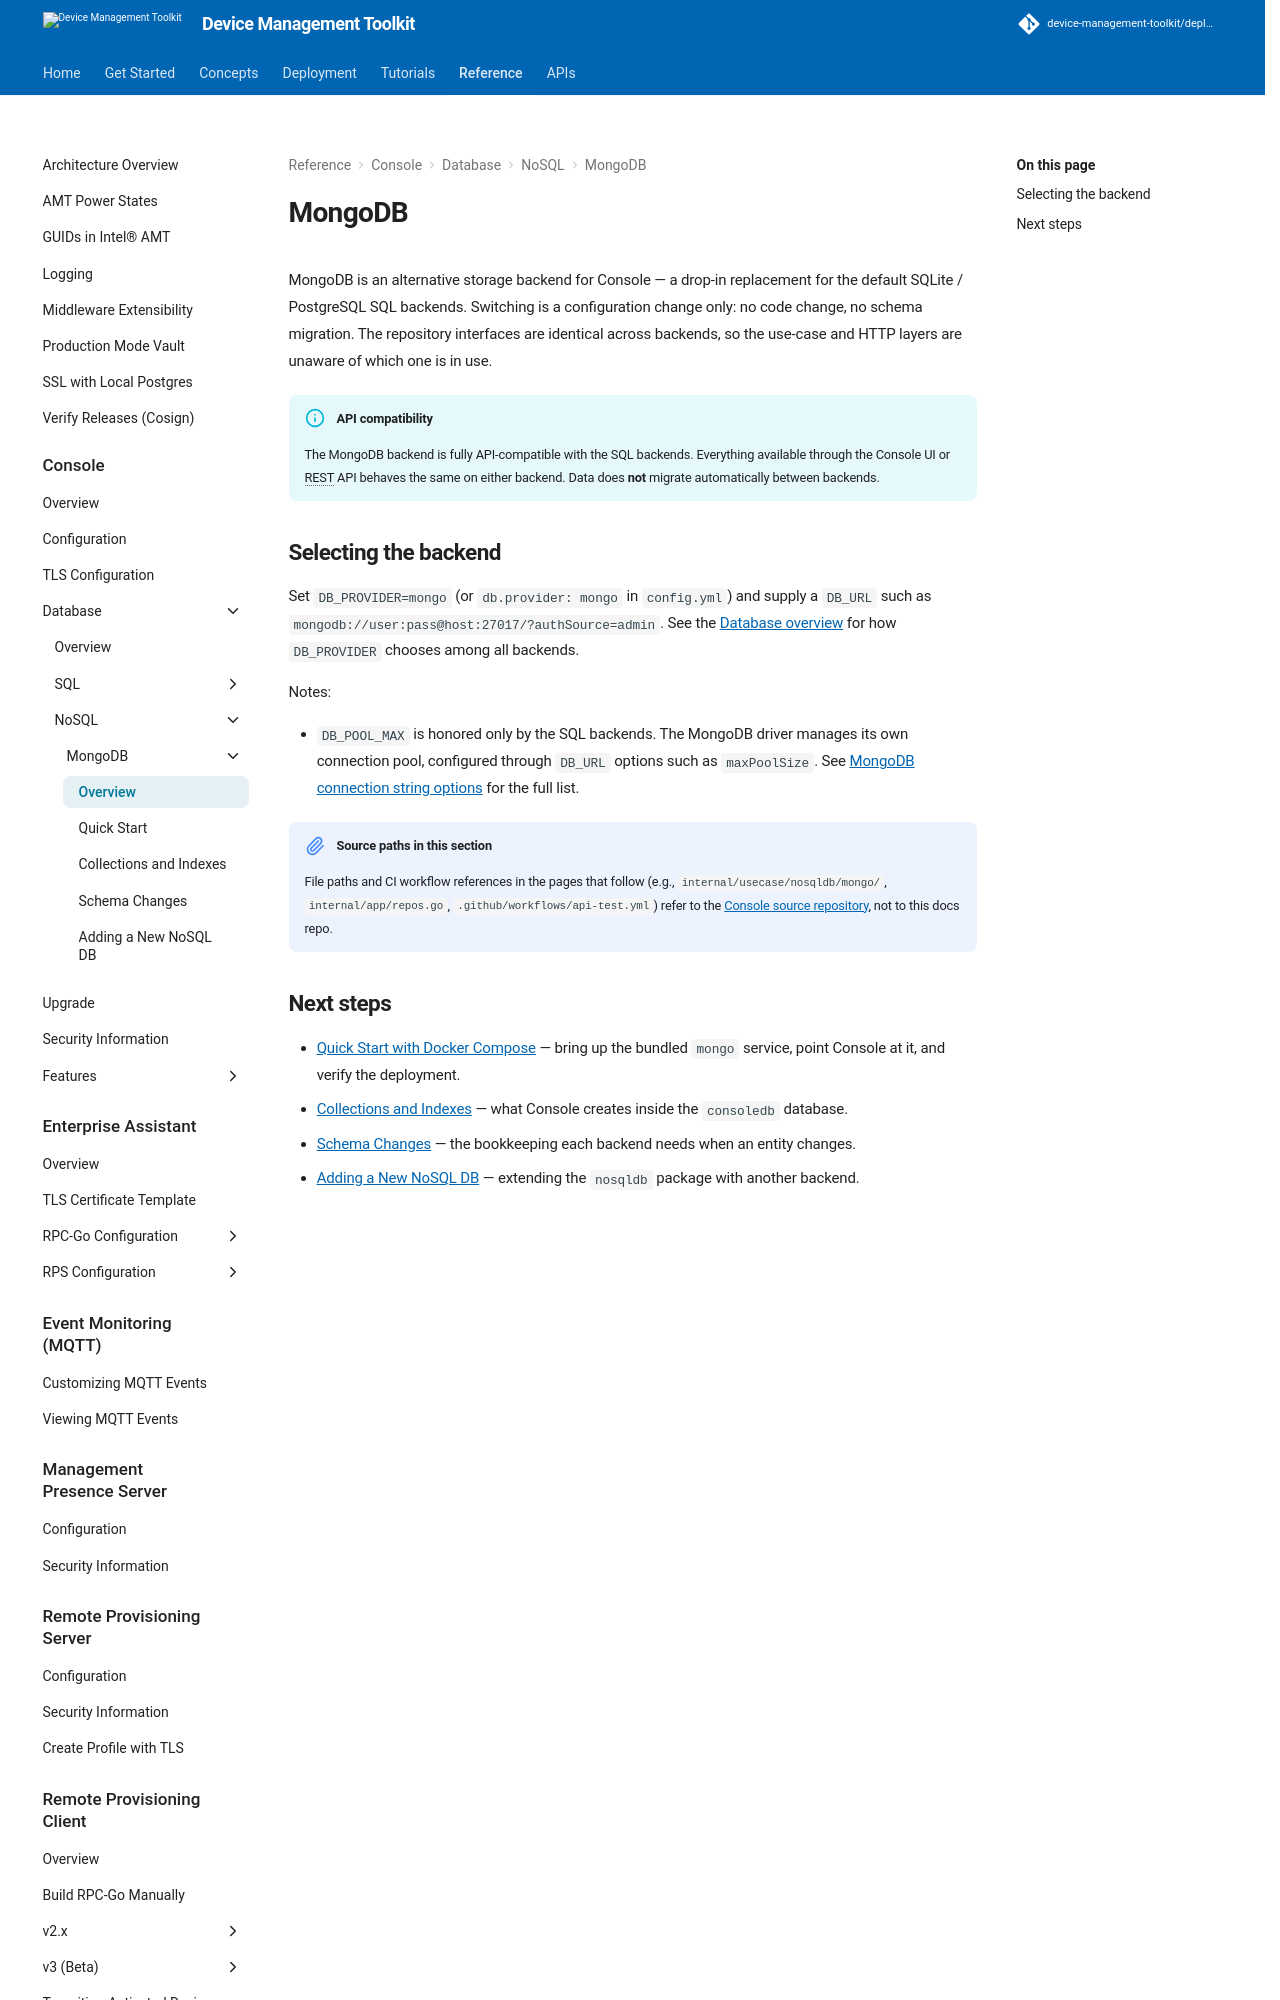

repository: device-management-toolkit/docs · page: 2.40/Reference/Console/Database/NoSQL/MongoDB/overview/index.html · generator: mkdocs

# MongoDB

MongoDB is an alternative storage backend for Console — a drop-in replacement
for the default SQLite / PostgreSQL SQL backends. Switching is a configuration
change only: no code change, no schema migration. The repository interfaces are
identical across backends, so the use-case and HTTP layers are unaware of which
one is in use.

!!! info "API compatibility"
    The MongoDB backend is fully API-compatible with the SQL backends.
    Everything available through the Console UI or REST API behaves the same on
    either backend. Data does **not** migrate automatically between backends.
